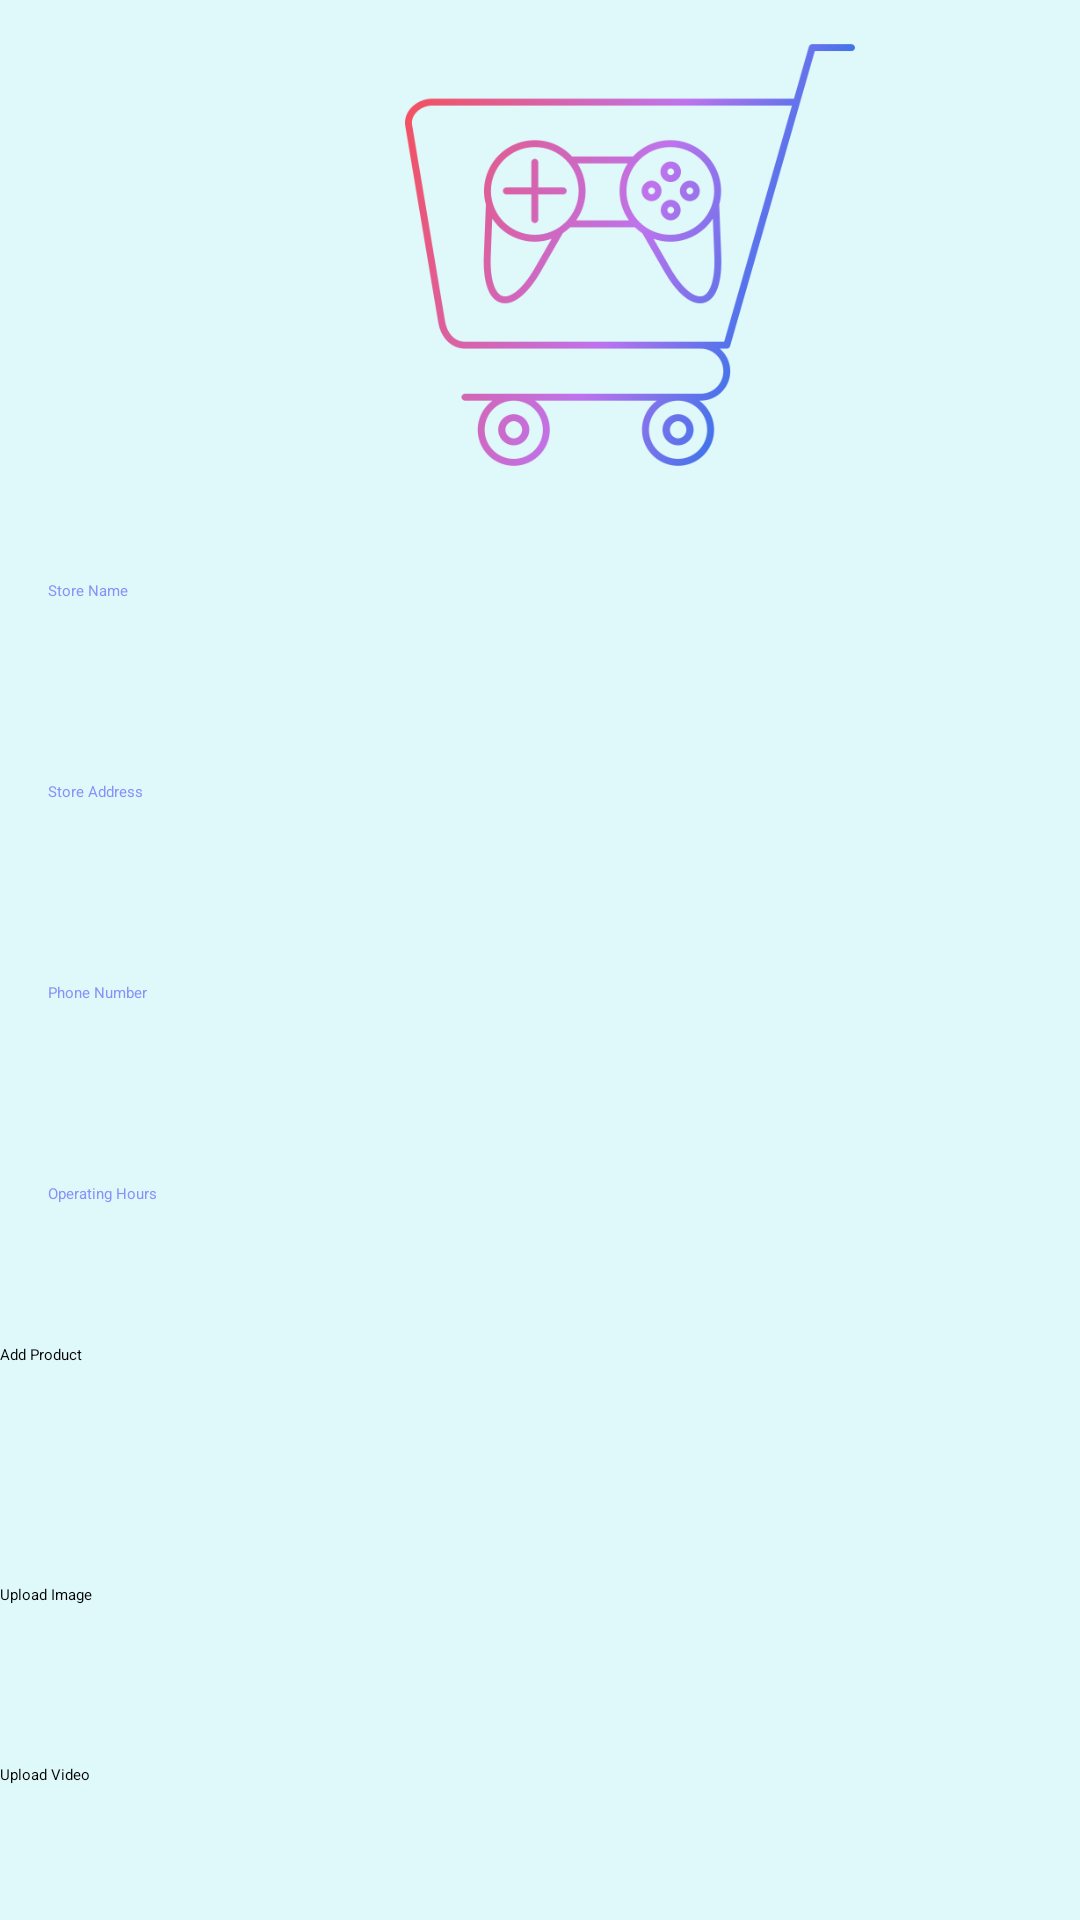

Layout XML and referenced resources for this Android screen:
<!-- AndroidManifest.xml: application theme Theme.PRM_project -->
<!-- res/layout/update_store_layout.xml -->
<?xml version="1.0" encoding="utf-8"?>
<LinearLayout xmlns:android="http://schemas.android.com/apk/res/android"
    android:layout_width="match_parent"
    android:layout_height="match_parent"
    xmlns:tools="http://schemas.android.com/tools"
    xmlns:app="http://schemas.android.com/apk/res-auto"
    android:orientation="vertical"
    android:background="@color/while2"
    tools:context=".views.UpdateStoreActivity">

    

    <ImageView
        android:layout_width="150dp"
        android:layout_height="150dp"
        android:layout_marginLeft="135dp"
        android:src="@drawable/shoppingcart"
        android:id="@+id/updateImage"
        android:layout_marginTop="10dp"
        android:scaleType="fitXY"/>

    <EditText
        android:id="@+id/storeNameEditText"
        android:layout_width="match_parent"
        android:layout_height="60dp"
        android:background="@drawable/boder"
        android:layout_marginTop="7dp"
        android:padding="16dp"
        android:gravity="start|center_vertical"
        android:textColor="@color/lavender"
        android:hint="Store Name" />

    <EditText
        android:id="@+id/storeAddressEditText"
        android:layout_width="match_parent"
        android:layout_height="60dp"
        android:background="@drawable/boder"
        android:layout_marginTop="7dp"
        android:padding="16dp"
        android:gravity="start|center_vertical"
        android:textColor="@color/lavender"
        android:hint="Store Address" />

    <EditText
        android:id="@+id/storePhoneEditText"
        android:layout_width="match_parent"
        android:layout_height="60dp"
        android:background="@drawable/boder"
        android:layout_marginTop="7dp"
        android:padding="16dp"
        android:gravity="start|center_vertical"
        android:textColor="@color/lavender"
        android:hint="Phone Number" />

    <EditText
        android:id="@+id/storeOperatingHoursEditText"
        android:layout_width="match_parent"
        android:layout_height="60dp"
        android:background="@drawable/boder"
        android:layout_marginTop="7dp"
        android:padding="16dp"
        android:gravity="start|center_vertical"
        android:textColor="@color/lavender"
        android:hint="Operating Hours" />

    

    <Button
        android:id="@+id/addProductButton"
        android:layout_width="wrap_content"
        android:layout_height="60dp"
        android:layout_marginTop="20dp"
        app:cornerRadius = "20dp"
        android:backgroundTint="@color/blue1"
        android:text="Add Product" />

    <ListView
        android:id="@+id/productListView"
        android:layout_width="match_parent"
        android:layout_height="0dp"
        android:layout_weight="1" />

    

    <Button
        android:id="@+id/uploadImageButton"
        android:layout_width="wrap_content"
        android:layout_height="60dp"
        android:layout_marginTop="20dp"
        app:cornerRadius = "20dp"
        android:backgroundTint="@color/blue1"
        android:text="Upload Image" />

    <Button
        android:id="@+id/uploadVideoButton"
        android:layout_width="wrap_content"
        android:layout_height="60dp"
        app:cornerRadius = "20dp"
        android:backgroundTint="@color/blue1"
        android:text="Upload Video" />

    

    <Button
        android:id="@+id/saveChangesButton"
        android:layout_width="match_parent"
        android:layout_height="wrap_content"
        app:cornerRadius = "20dp"
        android:backgroundTint="@color/blue1"
        android:text="Save Changes" />

</LinearLayout>
<!-- resources referenced by this layout -->
<resources>
  <color name="blue1">#0fbcf9</color>
  <color name="lavender">#8692f7</color>
  <color name="while2">#dff9fb</color>
  <!-- drawable shoppingcart: png bitmap (drawable, 86294 bytes) -->
  <style name="Theme.PRM_project" parent="Base.Theme.PRM_project">
      
      <item name="android:navigationBarColor">@android:color/transparent</item>
      <item name="android:statusBarColor">@android:color/transparent</item>
      <item name="android:windowLightStatusBar">?attr/isLightTheme</item>
    </style>
  <style name="Base.Theme.PRM_project" parent="Theme.Material3.DayNight.NoActionBar">
          
          
      </style>
</resources>
